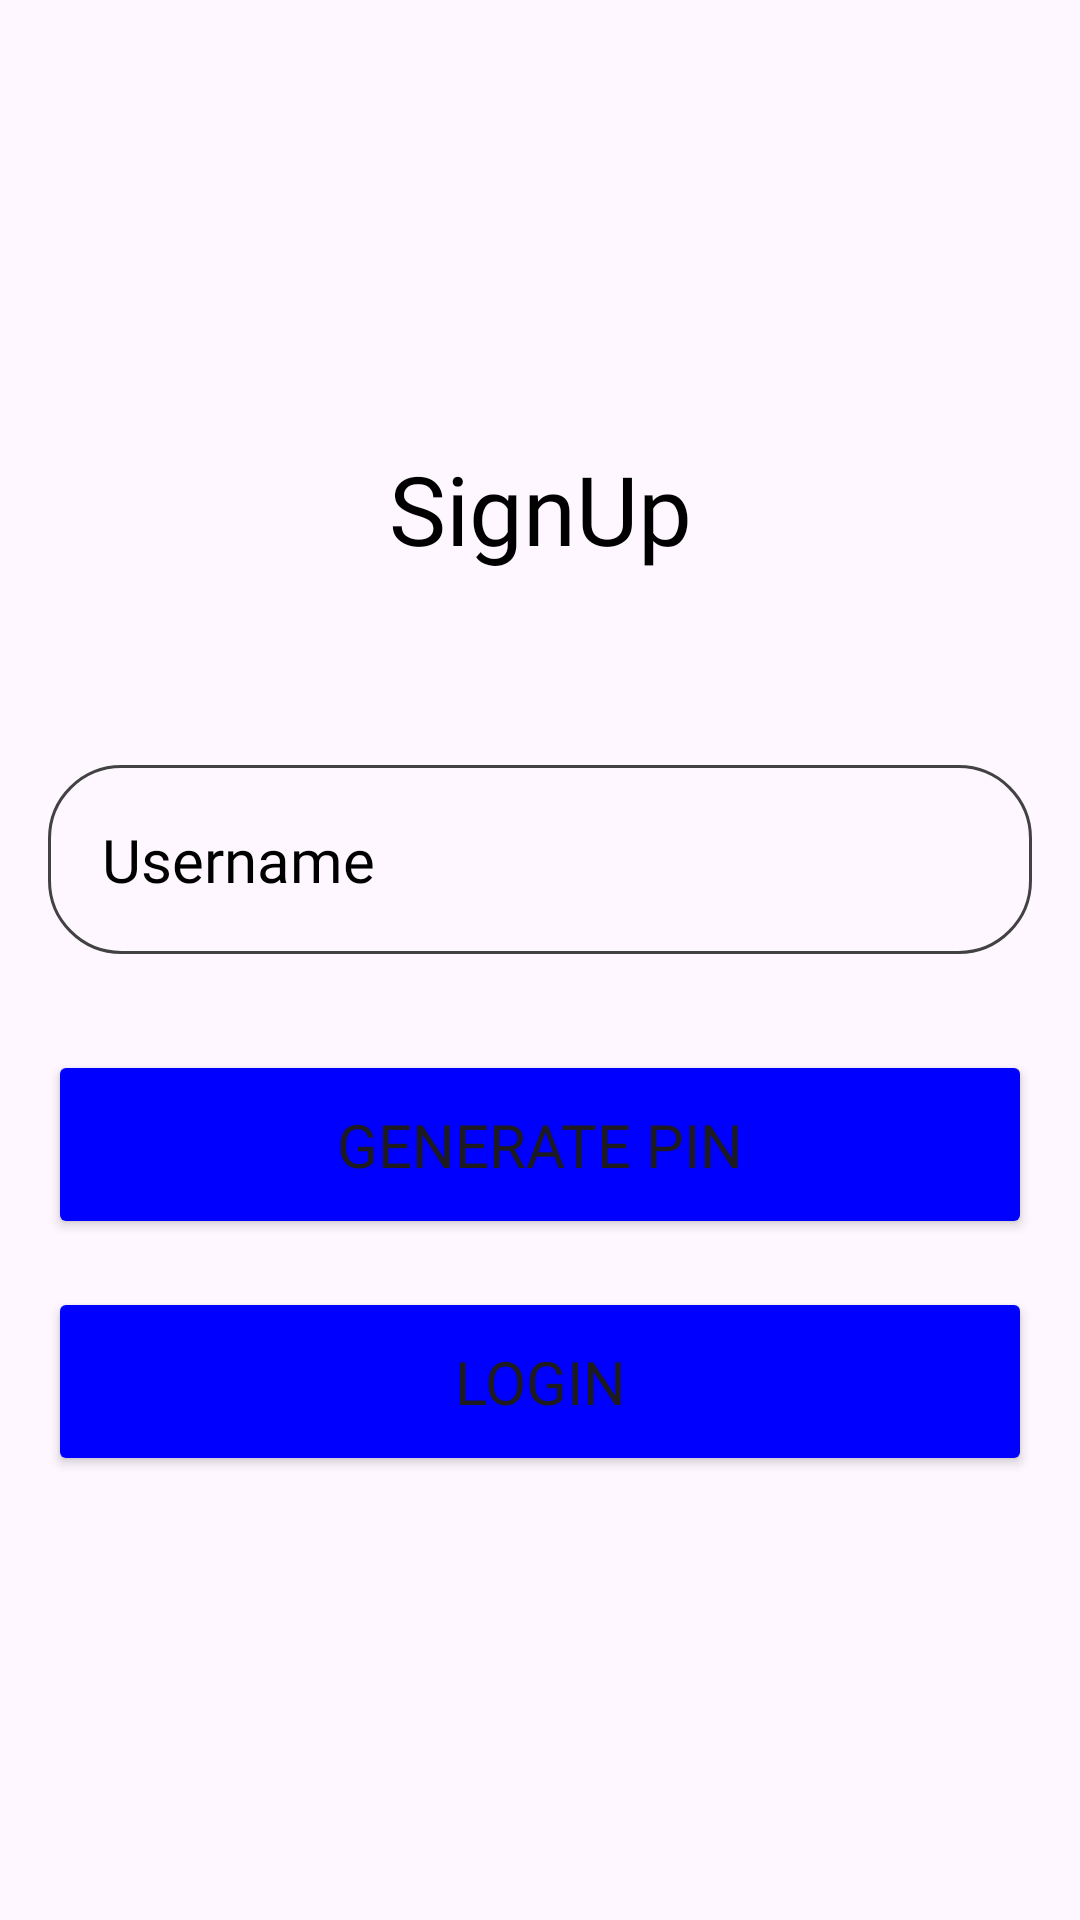

This screen was rendered from an Android layout file. Write that file and the resources it references.
<!-- AndroidManifest.xml: application theme Theme.Vip_Project_1 -->
<!-- res/layout/activity_main2.xml -->
<?xml version="1.0" encoding="utf-8"?>
<RelativeLayout xmlns:android="http://schemas.android.com/apk/res/android"
    xmlns:app="http://schemas.android.com/apk/res-auto"
    xmlns:tools="http://schemas.android.com/tools"
    android:id="@+id/main"
    android:layout_width="match_parent"
    android:layout_height="match_parent"
    android:gravity="center"
    android:padding="16dp"
    tools:context=".MainActivity2">

    <LinearLayout
        android:layout_width="match_parent"
        android:layout_height="wrap_content"
        android:gravity="center"
        android:orientation="vertical">

        <TextView
            android:layout_width="match_parent"
            android:layout_height="wrap_content"
            android:layout_marginBottom="32dp"
            android:fontFamily="@font/paprika"
            android:text="SignUp"
            android:textAlignment="center"
            android:textColor="@color/black"
            android:textSize="32sp" />

        <EditText
            android:id="@+id/username_name"
            android:layout_width="match_parent"
            android:layout_height="wrap_content"
            android:layout_marginTop="32dp"
            android:background="@drawable/rounded_corner"
            android:fontFamily="@font/paprika"
            android:hint="Username"
            android:inputType="text"
            android:padding="18dp"
            android:textColor="@color/black"
            android:textColorHint="@color/black"
            android:textSize="20sp" />


        <Button
            android:id="@+id/pin_button"
            android:layout_width="match_parent"
            android:layout_height="wrap_content"
            android:layout_marginTop="32dp"
            android:backgroundTint="#0000FF"
            android:fontFamily="@font/paprika"
            android:padding="18dp"
            android:text="Generate Pin"
            android:textSize="20sp" />

        <TextView
            android:id="@+id/pin1"
            android:layout_width="match_parent"
            android:layout_height="wrap_content"
            android:layout_marginTop="32dp"
            android:layout_marginBottom="16dp"
            android:fontFamily="@font/paprika"
            android:text="Here's your Pin: (000000)"
            android:textAlignment="center"
            android:textColor="@color/black"
            android:textSize="32sp"
            android:visibility="gone" />

        <Button
            android:id="@+id/login_button"
            android:layout_width="match_parent"
            android:layout_height="wrap_content"
            android:layout_marginTop="16dp"
            android:backgroundTint="#0000FF"
            android:fontFamily="@font/paprika"
            android:padding="18dp"
            android:text="Login"
            android:textSize="20sp" />
    </LinearLayout>>









</RelativeLayout>
<!-- resources referenced by this layout -->
<resources>
  <color name="black">#000000</color>
  <!-- drawable rounded_corner (drawable) -->
  <?xml version="1.0" encoding="utf-8"?>
  <shape xmlns:android="http://schemas.android.com/apk/res/android"
      android:shape="rectangle">
      <corners android:radius="24dp"/>
      <stroke android:width="1dip" android:color="@color/cardview_dark_background"/>
  
  </shape>
  <style name="Theme.Vip_Project_1" parent="Base.Theme.Vip_Project_1" />
  <style name="Base.Theme.Vip_Project_1" parent="Theme.Material3.DayNight.NoActionBar">
          
          <item name="colorPrimary">@color/my_light_primary</item>
          <item name="colorPrimaryVariant">@color/my_light_primary_variant</item>
          <item name="colorOnPrimary">@color/my_light_on_primary</item>
          <item name="colorSecondary">@color/my_light_secondary</item>
          <item name="colorSecondaryVariant">@color/my_light_secondary_variant</item>
          <item name="colorOnSecondary">@color/my_light_on_secondary</item>
          <item name="colorOnBackground">@color/my_light_on_background</item>
          <item name="colorSurface">@color/my_light_surface</item>
          <item name="colorOnSurface">@color/my_light_on_surface</item>
          <item name="colorError">@color/my_light_error</item>
          <item name="colorOnError">@color/my_light_on_error</item>
      </style>
  <color name="my_light_primary">#6200EE</color>
  <color name="my_light_primary_variant">#3700B3</color>
  <color name="my_light_on_primary">#FFFFFF</color>
  <color name="my_light_secondary">#03DAC6</color>
  <color name="my_light_secondary_variant">#018786</color>
  <color name="my_light_on_secondary">#000000</color>
  <color name="my_light_on_background">#000000</color>
  <color name="my_light_surface">#FFFFFF</color>
  <color name="my_light_on_surface">#000000</color>
  <color name="my_light_error">#B00020</color>
  <color name="my_light_on_error">#FFFFFF</color>
</resources>
